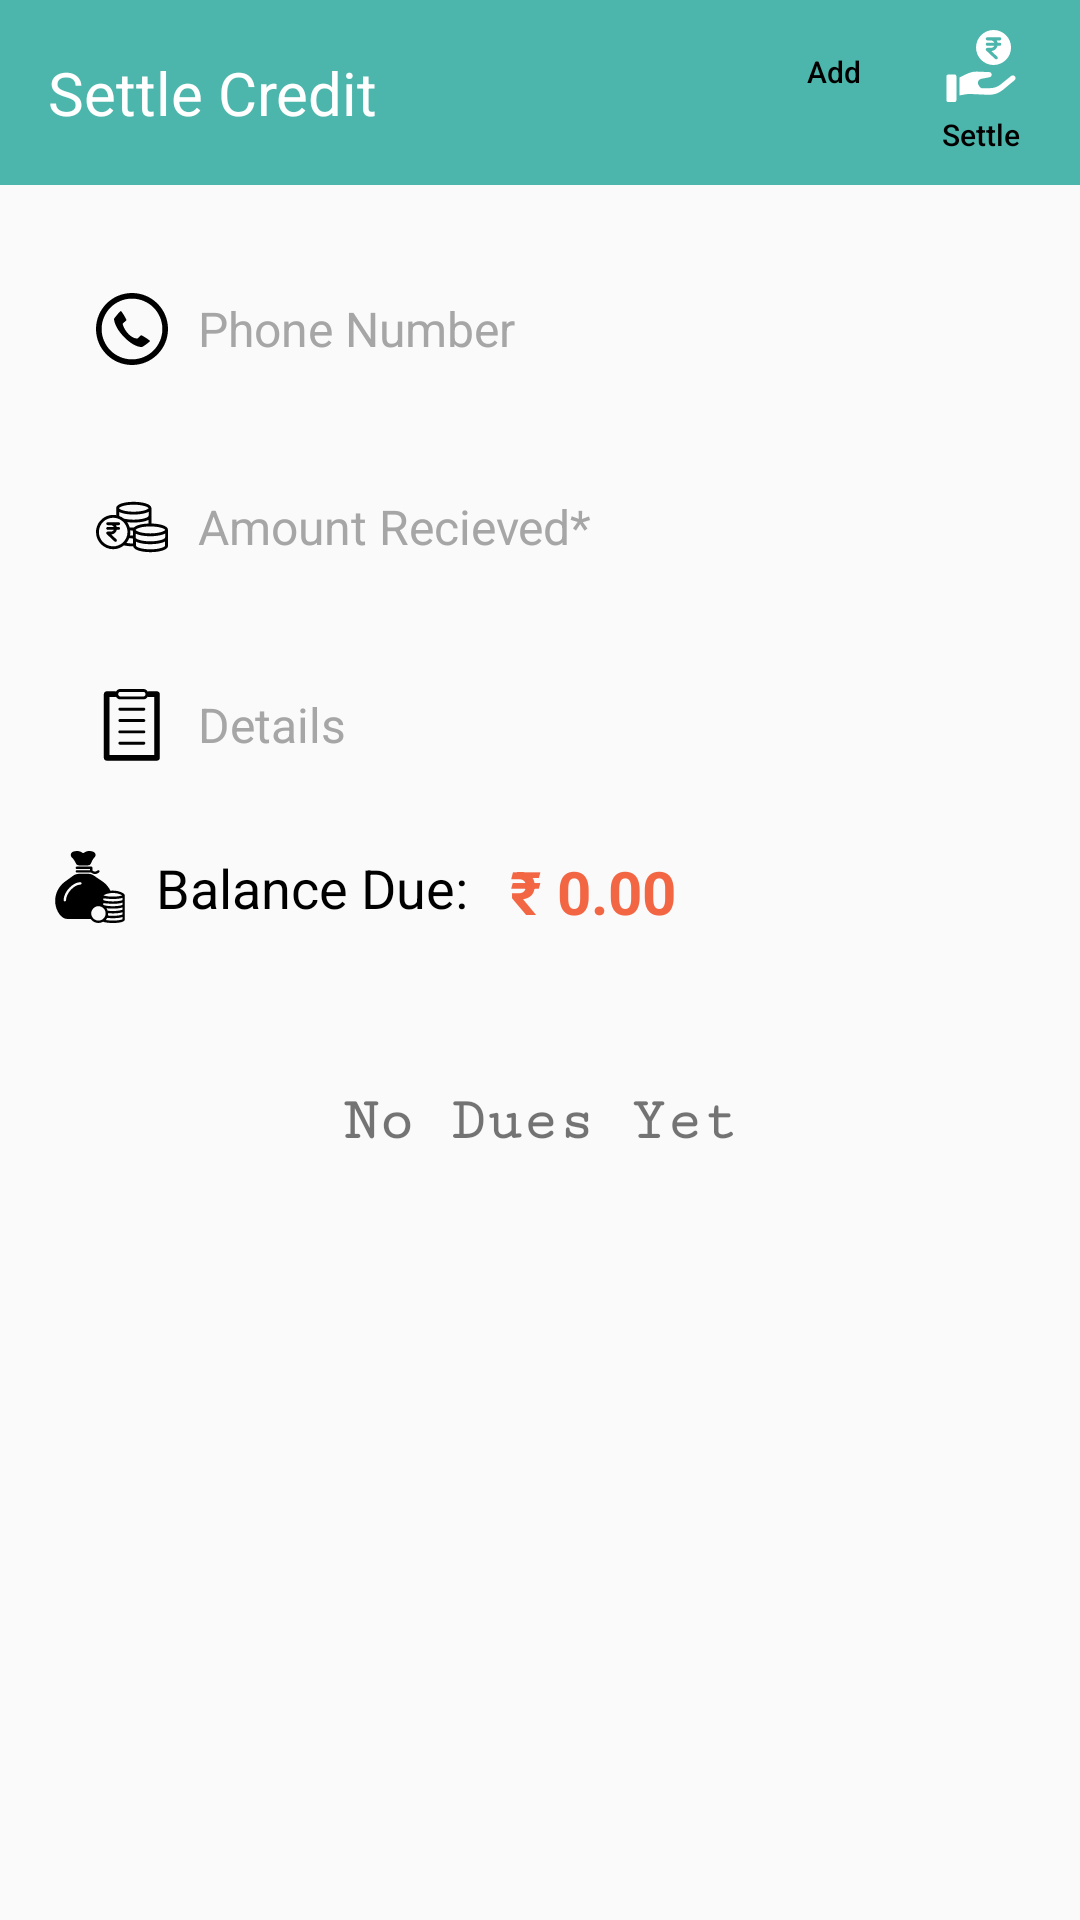

Android layout source for this screen:
<!-- AndroidManifest.xml: activity theme AppTheme.NoActionBar -->
<!-- res/layout/activity_settle.xml -->
<?xml version="1.0" encoding="utf-8"?>
<android.support.constraint.ConstraintLayout xmlns:android="http://schemas.android.com/apk/res/android"
    xmlns:app="http://schemas.android.com/apk/res-auto"
    xmlns:tools="http://schemas.android.com/tools"
    android:layout_width="match_parent"
    android:layout_height="match_parent"
    android:windowSoftInputMode="adjustResize"
    tools:context=".SettleActivity"
    app:layout_behavior="@string/appbar_scrolling_view_behavior">

    <android.support.v7.widget.Toolbar
        android:id="@+id/settle_toolbar"
        android:layout_width="match_parent"
        app:layout_constraintTop_toTopOf="parent"
        android:layout_height="wrap_content"
        app:theme="@style/ToolbarColoredBackArrow"
        android:background="@color/colorPrimary">

        <TextView
            android:layout_width="wrap_content"
            android:layout_height="wrap_content"
            android:gravity="center_vertical"
            android:layout_marginRight="8dp"
            android:text="Settle Credit"
            android:textColor="@color/white"
            android:textSize="20sp"/>

        <RelativeLayout
            android:layout_width="match_parent"
            android:layout_height="wrap_content"
            android:gravity="center_vertical">

            <Button
                android:layout_width="wrap_content"
                android:layout_height="wrap_content"
                android:id="@+id/amt_settle_btn"
                android:drawableTop="@drawable/ic_settle"
                android:drawablePadding="4dp"
                android:layout_alignParentRight="true"
                android:drawableTint="@color/white"
                android:text="Settle"
                android:textSize="10sp"
                android:textColor="@color/black"
                android:layout_marginRight="8dp"
                android:textAllCaps="false"
                style="@android:style/Widget.Material.Button.Borderless.Small"/>

            <Button
                android:layout_width="wrap_content"
                android:layout_height="wrap_content"
                android:id="@+id/add_from_settle"
                android:drawableTop="@drawable/ic_plus"
                android:drawablePadding="4dp"
                android:drawableTint="@color/white"
                android:layout_toLeftOf="@id/amt_settle_btn"
                android:text="Add"
                android:textSize="10sp"
                android:textColor="@color/black"
                android:textAllCaps="false"
                android:visibility="visible"
                style="@android:style/Widget.Material.Button.Borderless.Small"/>

            <Button
                android:layout_width="wrap_content"
                android:layout_height="wrap_content"
                android:id="@+id/settle_reset"
                android:drawableTop="@drawable/ic_reset"
                android:drawablePadding="4dp"
                android:layout_toLeftOf="@id/amt_settle_btn"
                android:text="Reset"
                android:textSize="10sp"
                android:textColor="@color/black"
                android:textAllCaps="false"
                android:visibility="gone"
                style="@android:style/Widget.Material.Button.Borderless.Small"/>

        </RelativeLayout>

    </android.support.v7.widget.Toolbar>

    <android.support.v7.widget.AppCompatEditText
        android:id="@+id/settle_phone_no"
        style="@style/SignupEditText"
        android:layout_marginTop="24dp"
        android:layout_width="match_parent"
        android:layout_height="48dp"
        android:layout_marginStart="16dp"
        android:layout_marginEnd="16dp"
        android:inputType="phone"
        android:maxLength="10"
        android:drawableLeft="@drawable/ic_call"
        android:drawableTint="@color/black"
        android:drawablePadding="10dp"
        android:hint="Phone Number"
        app:layout_constraintTop_toBottomOf="@id/settle_toolbar"
        app:layout_constraintStart_toStartOf="parent"
        app:layout_constraintEnd_toEndOf="parent"/>

    <TextView
        android:layout_width="wrap_content"
        android:layout_height="wrap_content"
        android:layout_marginStart="16dp"
        android:layout_marginEnd="20dp"
        android:textColor="@color/red"
        android:textStyle="bold"
        android:id="@+id/edit_settle_ph"
        android:visibility="gone"
        android:text="Edit"
        android:textSize="14sp"
        android:clickable="true"
        android:onClick="editPhone"
        app:layout_constraintTop_toBottomOf="@id/settle_phone_no"
        app:layout_constraintEnd_toEndOf="parent"/>

    <android.support.v7.widget.AppCompatEditText
        android:id="@+id/settle_amt"
        style="@style/SignupEditText"
        android:layout_marginTop="18dp"
        android:layout_width="match_parent"
        android:layout_height="48dp"
        android:layout_marginStart="16dp"
        android:layout_marginEnd="16dp"
        android:inputType="number"
        android:hint="Amount Recieved*"
        android:drawableLeft="@drawable/ic_rupee"
        android:drawablePadding="10dp"
        app:layout_constraintTop_toBottomOf="@id/settle_phone_no"
        app:layout_constraintStart_toStartOf="parent"
        app:layout_constraintEnd_toEndOf="parent"/>

    <android.support.v7.widget.AppCompatEditText
        android:id="@+id/settle_details"
        style="@style/SignupEditText"
        android:layout_marginTop="18dp"
        android:layout_width="match_parent"
        android:layout_height="48dp"
        android:layout_marginStart="16dp"
        android:layout_marginEnd="16dp"
        android:inputType="textMultiLine"
        android:singleLine="false"
        android:maxLines="3"
        android:hint="Details"
        android:drawableLeft="@drawable/ic_other_details"
        android:drawablePadding="10dp"
        app:layout_constraintTop_toBottomOf="@id/settle_amt"
        app:layout_constraintStart_toStartOf="parent"
        app:layout_constraintEnd_toEndOf="parent"/>

    <android.support.v7.widget.AppCompatTextView
        android:id="@+id/settle_due"
        android:layout_marginTop="16dp"
        android:layout_width="wrap_content"
        android:layout_height="wrap_content"
        android:layout_marginStart="16dp"
        android:layout_marginEnd="16dp"
        android:textSize="18sp"
        android:gravity="center_vertical"
        android:textColor="@color/black"
        android:text="Balance Due:"
        android:drawableLeft="@drawable/ic_rich"
        android:drawablePadding="10dp"
        android:padding="2dp"
        app:layout_constraintTop_toBottomOf="@id/settle_details"
        app:layout_constraintStart_toStartOf="parent" />

    <android.support.v7.widget.AppCompatTextView
        android:id="@+id/settle_due_val"
        android:layout_marginTop="16dp"
        android:layout_width="wrap_content"
        android:layout_height="wrap_content"
        android:layout_marginStart="10dp"
        android:layout_marginEnd="16dp"
        android:gravity="center_vertical"
        android:text="₹ 0.00"
        android:textColor="@color/red"
        android:textStyle="bold"
        android:textSize="20sp"
        android:padding="2dp"
        app:layout_constraintTop_toBottomOf="@id/settle_details"
        app:layout_constraintLeft_toRightOf="@id/settle_due"/>

    <ImageButton
        android:layout_width="wrap_content"
        android:layout_height="wrap_content"
        android:id="@+id/expand_all"
        android:src="@drawable/ic_expand_all"
        android:tint="@color/dark_grey"
        android:padding="2dp"
        android:visibility="gone"
        style="@android:style/Widget.Material.Button.Borderless.Small"
        app:layout_constraintTop_toBottomOf="@id/settle_due_val"
        app:layout_constraintRight_toLeftOf="@id/collapse_all" />

    <ImageButton
        android:id="@+id/collapse_all"
        android:layout_width="wrap_content"
        android:layout_height="wrap_content"
        android:padding="2dp"
        android:visibility="gone"
        android:src="@drawable/ic_collapse_all"
        android:tint="@color/dark_grey"
        style="@android:style/Widget.Material.Button.Borderless.Small"
        app:layout_constraintEnd_toEndOf="parent"
        app:layout_constraintTop_toBottomOf="@id/settle_due_val" />

    <android.support.v7.widget.RecyclerView
        android:id="@+id/settle_dues_recycler"
        android:layout_marginTop="8dp"
        android:layout_marginStart="16dp"
        android:layout_marginEnd="16dp"
        android:layout_marginBottom="8dp"
        android:layout_width="0dp"
        android:layout_height="0dp"
        android:visibility="gone"
        app:layout_constraintTop_toBottomOf="@id/expand_all"
        app:layout_constraintBottom_toBottomOf="parent"
        app:layout_constraintStart_toStartOf="parent"
        app:layout_constraintEnd_toEndOf="parent"
        app:layout_behavior="@string/appbar_scrolling_view_behavior"
        android:clipToPadding="false" />

    <TextView
        android:layout_width="wrap_content"
        android:layout_height="wrap_content"
        android:id="@+id/settle_noDues"
        android:text="No Dues Yet"
        android:layout_gravity="center"
        android:layout_marginTop="50dp"
        android:textStyle="bold"
        android:textSize="20sp"
        android:fontFamily="serif-monospace"
        app:layout_constraintTop_toBottomOf="@id/expand_all"
        app:layout_constraintStart_toStartOf="parent"
        app:layout_constraintEnd_toEndOf="parent"/>

</android.support.constraint.ConstraintLayout>
<!-- resources referenced by this layout -->
<resources>
  <color name="black">#000000</color>
  <color name="colorPrimary">#4db6ac</color>
  <color name="dark_grey">#2b3338</color>
  <color name="red">#f26644</color>
  <color name="white">#ffffff</color>
  <!-- drawable ic_collapse_all (drawable) -->
  <vector android:height="24dp" android:viewportHeight="510"
      android:viewportWidth="510" android:width="24dp" xmlns:android="http://schemas.android.com/apk/res/android">
      <path android:fillColor="#FF000000" android:pathData="M255,0C114.75,0 0,114.75 0,255s114.75,255 255,255s255,-114.75 255,-255S395.25,0 255,0zM255,459c-112.2,0 -204,-91.8 -204,-204S142.8,51 255,51s204,91.8 204,204S367.2,459 255,459zM153,280.5h204v-51H153V280.5z"/>
  </vector>
  <!-- drawable ic_expand_all (drawable) -->
  <vector android:height="24dp" android:viewportHeight="510"
      android:viewportWidth="510" android:width="24dp" xmlns:android="http://schemas.android.com/apk/res/android">
      <path android:fillColor="#FF000000" android:pathData="M280.5,153h-51v76.5H153v51h76.5V357h51v-76.5H357v-51h-76.5V153zM255,0C114.75,0 0,114.75 0,255s114.75,255 255,255s255,-114.75 255,-255S395.25,0 255,0zM255,459c-112.2,0 -204,-91.8 -204,-204S142.8,51 255,51s204,91.8 204,204S367.2,459 255,459z"/>
  </vector>
  <style name="ToolbarColoredBackArrow" parent="AppTheme">
          <item name="android:textColorSecondary">@color/white</item>
      </style>
  <style name="AppTheme.NoActionBar">
          <item name="windowActionBar">false</item>
          <item name="windowNoTitle">true</item>
      </style>
  <color name="transparent">#00ffffff</color>
  <color name="light_grey">#a6a6a6</color>
  <!-- drawable textcolor_edittext (drawable) -->
  <?xml version="1.0" encoding="utf-8"?>
  <selector xmlns:android="http://schemas.android.com/apk/res/android"
      xmlns:app="http://schemas.android.com/apk/res-auto">
      <item android:color="@color/dark_grey" android:state_activated="false" />
      <item android:color="@color/red" android:state_activated="true"/>
  </selector>
  <!-- drawable bg_edittext (drawable) -->
  <?xml version="1.0" encoding="utf-8"?>
  <selector xmlns:android="http://schemas.android.com/apk/res/android"
      xmlns:app="http://schemas.android.com/apk/res-auto">
      <item android:drawable="@drawable/bg_round_silver" android:state_activated="false" />
      <item android:drawable="@drawable/bg_round_red_transparent" android:state_activated="true"/>
  </selector>
  <!-- drawable search_cursor (drawable-mdpi) -->
  <?xml version="1.0" encoding="utf-8"?>
  <shape xmlns:android="http://schemas.android.com/apk/res/android"
      android:shape="rectangle" >
      <solid android:color="@color/colorPrimaryLight" />
      <size android:width="1dp" />
  </shape>
  <style name="AppTheme" parent="Theme.AppCompat.Light.DarkActionBar">
          
          <item name="colorPrimary">@color/colorPrimary</item>
          <item name="colorPrimaryDark">@color/colorPrimaryDark</item>
          <item name="colorAccent">@color/colorAccent</item>
          <item name="android:dropDownListViewStyle">@style/SpinnerStyle</item>
          <item name="android:itemBackground">@color/silver</item>
          
      </style>
  <!-- drawable bg_round_silver (drawable) -->
  <?xml version="1.0" encoding="utf-8"?>
  <shape xmlns:android="http://schemas.android.com/apk/res/android">
      <solid android:color="@color/silver" />
      <corners android:radius="4dp" />
  </shape>
  <color name="colorPrimaryLight">#82e9de</color>
  <color name="colorPrimaryDark">#00867d</color>
  <color name="colorAccent">#00867d</color>
  <style name="SpinnerStyle" parent="Widget.AppCompat.ListView.DropDown">
          <item name="android:divider">#d1d1d1</item>
          <item name="android:dividerHeight">0.5dp</item>
          <item name="android:background">@color/dark_grey</item>
      </style>
  <color name="silver">#f4f5f6</color>
</resources>
